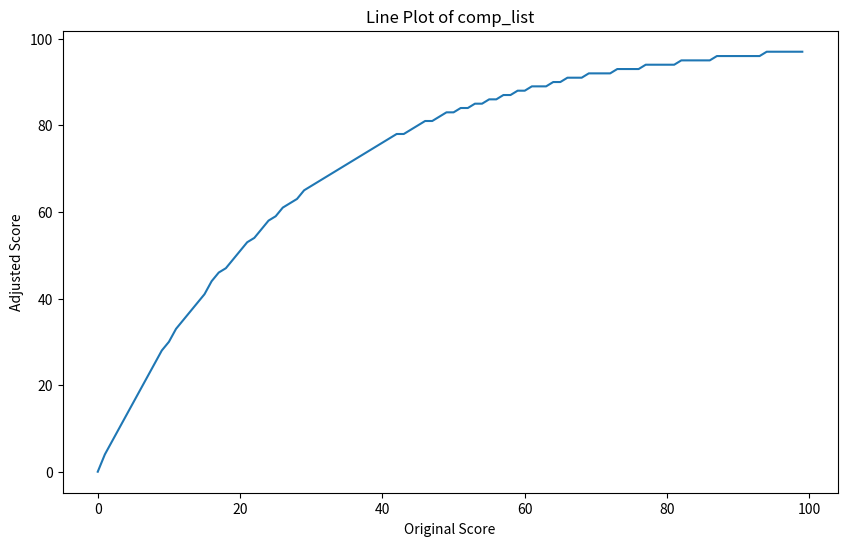
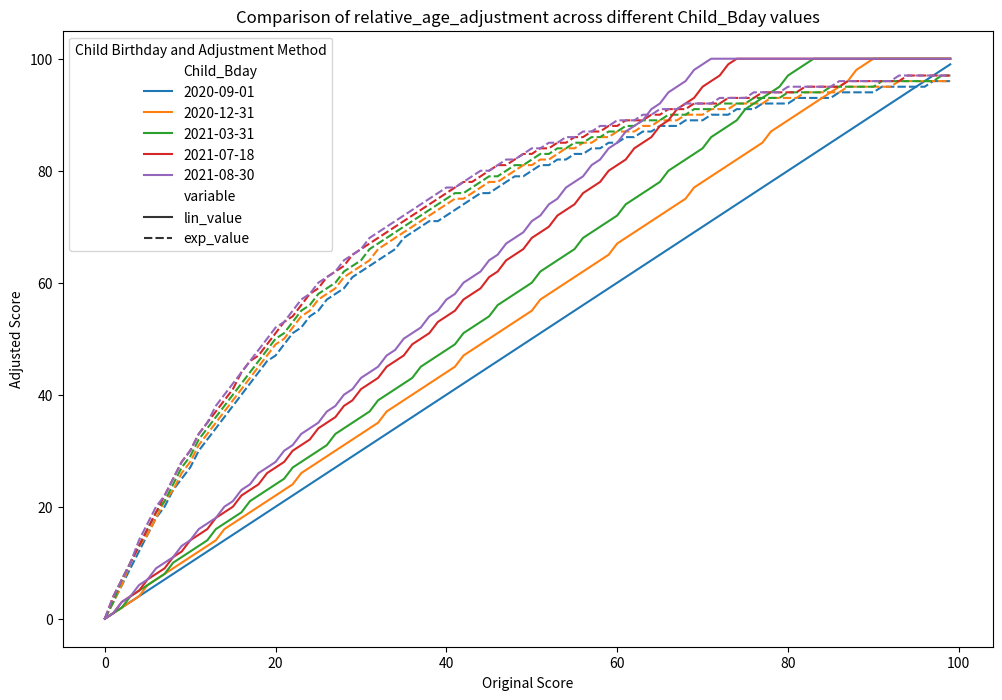

Write the Python code that produced these figures, in order.
# Exploring and comparing various versions of the RAE adjustment

# Libraries
from datetime import date
import math
import matplotlib.pyplot as plt
import seaborn as sns
import pandas as pd

# ================================================== Inputs =======================================
child_bday = date.fromisoformat("2021-07-18")
oldest_in_cohort = date.fromisoformat("2020-09-01")
test_date = date.fromisoformat("2024-01-15")
child_test_score = 70
max_test_score = 100

# ===================================== Minimum Viable Prototype ========================================

# Calculate the difference between the two dates
oldest_delta = test_date - oldest_in_cohort
child_delta = test_date - child_bday

# Access the number of days
inflation_factor = oldest_delta.days/child_delta.days

# New test score
child_inflated_score = round(child_test_score*inflation_factor)
if child_inflated_score > max_test_score:
    child_inflated_score = max_test_score

# printing results
print(f"The inflation factor from a test date of {test_date} for a child born {child_bday} in a cohort with",
      f"oldest member born on {oldest_in_cohort} is {inflation_factor}.", 
      f"That means the test score of {child_test_score} should actually be {child_inflated_score}")

# ===================================== MVP into Linear Function ========================================

def relative_age_adjustment_linear(child_test_score, max_test_score, child_bday, oldest_in_cohort):
    """
    Adjusts a test score to account for the relative age effect using a linear function with hard capping.
    
    Args:
        test_date (date): The date of the assessment or exam
        child_test_score (float): The original test score.
        max_test_score (float): The maximum possible score on the test.
        child_bday (date): The birtday of the focal student.
        oldest_in_cohort (date): The birthdate of the oldest student in the cohort
    
    Returns:
        float: The adjusted test score, capped within the valid score range.
    """
    # Calculate the difference between the two dates
    oldest_delta = test_date - oldest_in_cohort
    child_delta = test_date - child_bday
    # Access the number of days
    inflation_factor = oldest_delta.days/child_delta.days
    # New test score
    adjusted_score = round(child_test_score*inflation_factor)
    if adjusted_score > max_test_score:
        adjusted_score = max_test_score
    return adjusted_score

relative_age_adjustment_linear(child_test_score, max_test_score, child_bday, oldest_in_cohort)

# ================================= Complex Adjustment from Claude into Function ==============================

def relative_age_adjustment_exp(child_test_score, max_test_score, child_bday, oldest_in_cohort, k=1, a=2):
    """
    Adjusts a test score to account for the relative age effect using a logistic function with soft capping.
    
    Args:
        test_date (date): The date of the assessment or exam
        child_test_score (float): The original test score.
        max_test_score (float): The maximum possible score on the test.
        child_bday (date): The birtday of the focal student.
        oldest_in_cohort (date): The birthdate of the oldest student in the cohort
        k (float): The steepness constant for the logistic adjustment function.
        a (float): The steepness constant for the soft capping scaling function.
    
    Returns:
        float: The adjusted test score, capped smoothly within the valid score range.
    """
    # Calculate the relative age as a percentage of the cohort age range
    relative_age = (test_date - child_bday)/(test_date - oldest_in_cohort)
    # Apply the logistic adjustment function
    adjustment_factor = 1 / (1 + math.exp(-k * (relative_age - 0.5)))
    # Apply the soft capping scaling function
    adjusted_score = max_test_score * (1 - math.exp(-a * (child_test_score / adjustment_factor) / max_test_score))
    adjusted_score = round(adjusted_score)
    return adjusted_score

relative_age_adjustment_exp(child_test_score, max_test_score, child_bday, oldest_in_cohort)

# ========================================== Comparing Adjustments ================================================

# Quick print version
for i in range(100):
    print(i, 
          relative_age_adjustment_exp(i, max_test_score, child_bday, oldest_in_cohort),
          relative_age_adjustment_linear(i, max_test_score, child_bday, oldest_in_cohort))

# # Making it into a list
# comp_list = []
# for i in range(100):
#     comp_list.append(relative_age_adjustment(i, max_test_score, child_bday, oldest_in_cohort))
# Same thing as list comprehnsion
comp_list = [relative_age_adjustment_exp(i, max_test_score, child_bday, oldest_in_cohort) for i in range(100)]

# Line Plot
plt.figure(figsize=(10, 6))
sns.lineplot(x=range(len(comp_list)), y=comp_list)
plt.title('Line Plot of comp_list')
plt.xlabel('Original Score')
plt.ylabel('Adjusted Score')
# plt.show()
plt.savefig("out/comp_list_linefig.png")


# **** Multi-Dimensional Version ****

# Create the data
# List of child birthdays to cycle through
bdays = [date.fromisoformat("2020-09-01"), date.fromisoformat("2020-12-31"), 
         date.fromisoformat("2021-03-31"), date.fromisoformat("2021-07-18"), 
         date.fromisoformat("2021-08-30")]
# Initialize a DataFrame to store the results
data = pd.DataFrame()
# Calculate comp_list for each child_bday and store the results
for child_bday in bdays:
    lin_list = [relative_age_adjustment_linear(i, max_test_score, child_bday, 
                oldest_in_cohort) for i in range(100)]
    exp_list = [relative_age_adjustment_exp(i, max_test_score, child_bday, oldest_in_cohort) for i in range(100)]
    df = pd.DataFrame({'score': range(100), 'lin_value': lin_list, 
                       'exp_value': exp_list, 'Child_Bday': child_bday})
    data = pd.concat([data, df], ignore_index=True)
# And reshaping to long form    
data = data.melt(id_vars=['score', 'Child_Bday'], value_vars=['lin_value', 'exp_value'],
                 value_name="adjusted_score")

# Plot the data
plt.figure(figsize=(12, 8))
sns.lineplot(x='score', y='adjusted_score', hue='Child_Bday', style='variable', data=data, palette='tab10')
plt.title('Comparison of relative_age_adjustment across different Child_Bday values')
plt.xlabel('Original Score')
plt.ylabel('Adjusted Score')
plt.legend(title='Child Birthday and Adjustment Method')
plt.savefig("out/comp_list_2D.png")
